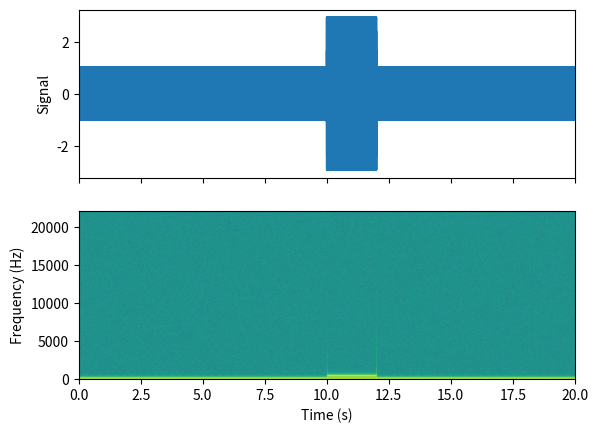

Write Python code to recreate this figure.
import matplotlib.pyplot as plt
import numpy as np

# Fixing random state for reproducibility
np.random.seed(19680801)

dt = 1/44100 #sample rate
t = np.arange(0.0, 20.5, dt) # time vector

#remove this stuff below ---
s1 = np.sin(2 * np.pi * 100 * t)  #signal (xt)
s2 = 2 * np.sin(2 * np.pi * 400 * t)

# create a transient "chirp"
s2[t <= 10] = s2[12 <= t] = 0

# add some noise into the mix
nse = 0.01 * np.random.random(size=len(t))

x = s1 + s2 + nse  # the signal
#----- this is the input signal


NFFT = 1024  # the length of the windowing segments
Fs = 1/dt  # the sampling frequency

fig, (ax1, ax2) = plt.subplots(nrows=2, sharex=True)
ax1.plot(t, x)
ax1.set_ylabel('Signal')

Pxx, freqs, bins, im = ax2.specgram(x, NFFT=NFFT, Fs=Fs)
# The `specgram` method returns 4 objects. They are:
# - Pxx: the periodogram
# - freqs: the frequency vector
# - bins: the centers of the time bins
# - im: the .image.AxesImage instance representing the data in the plot
ax2.set_xlabel('Time (s)')
ax2.set_ylabel('Frequency (Hz)')
ax2.set_xlim(0, 20)

plt.show()
